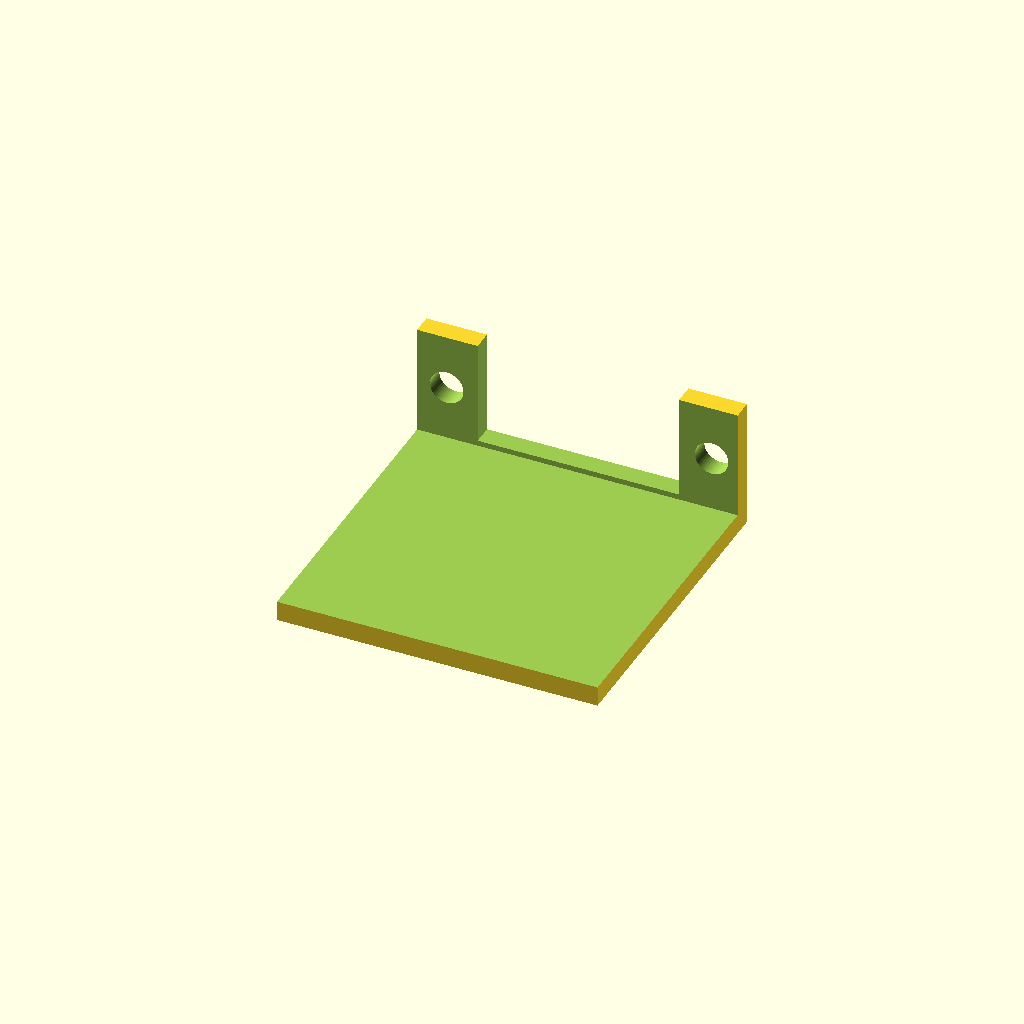
Cell 1: the model at its default parameters.
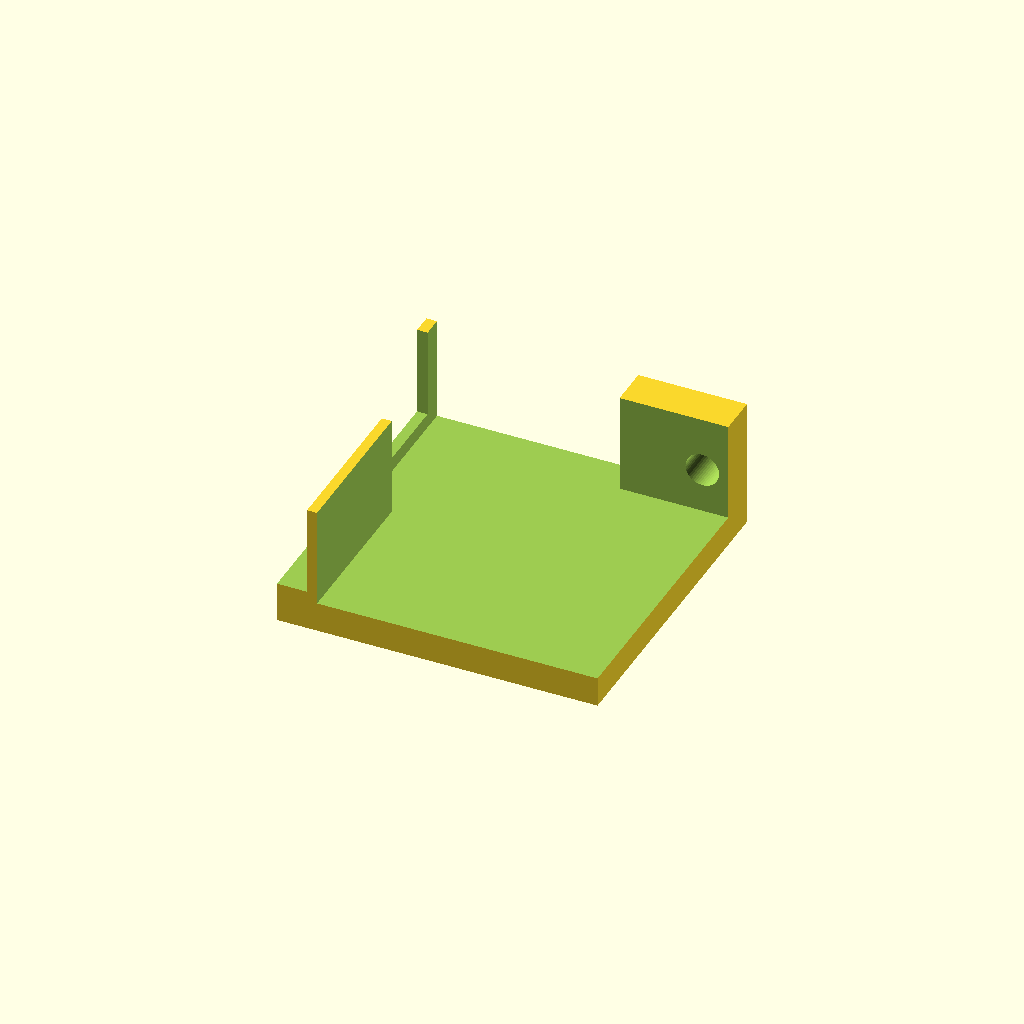
Cell 2 — wallTh set to 2, the other parameters unchanged.
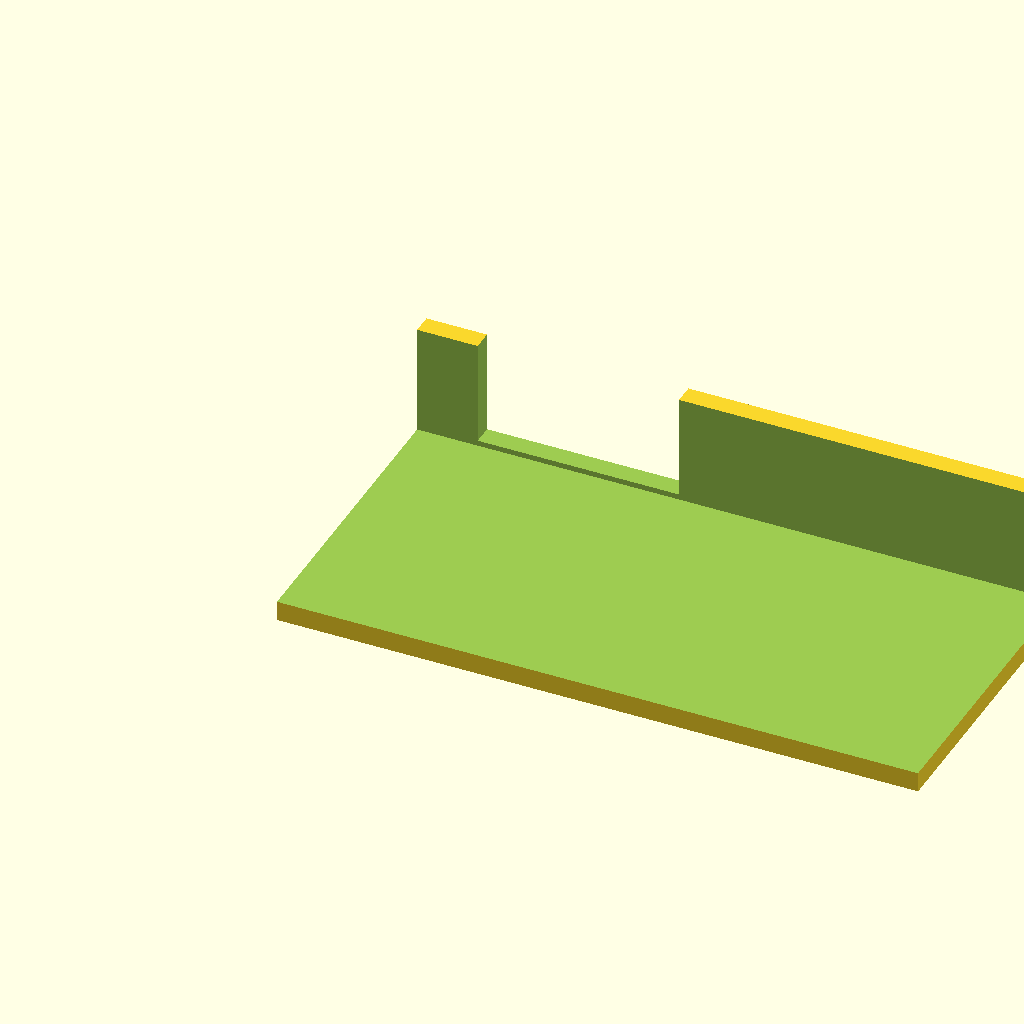
Cell 3: oLen = 64 (everything else at default).
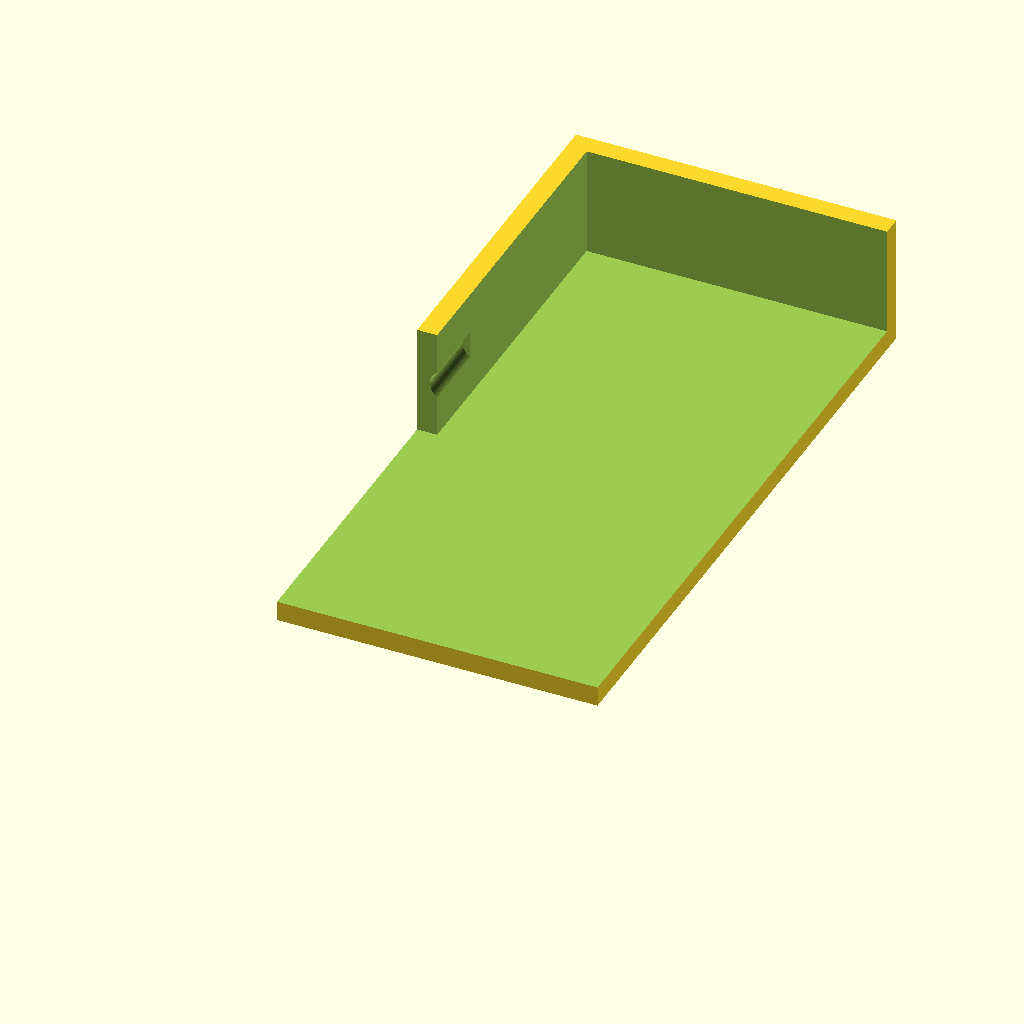
Cell 4: oWid = 64 (everything else at default).
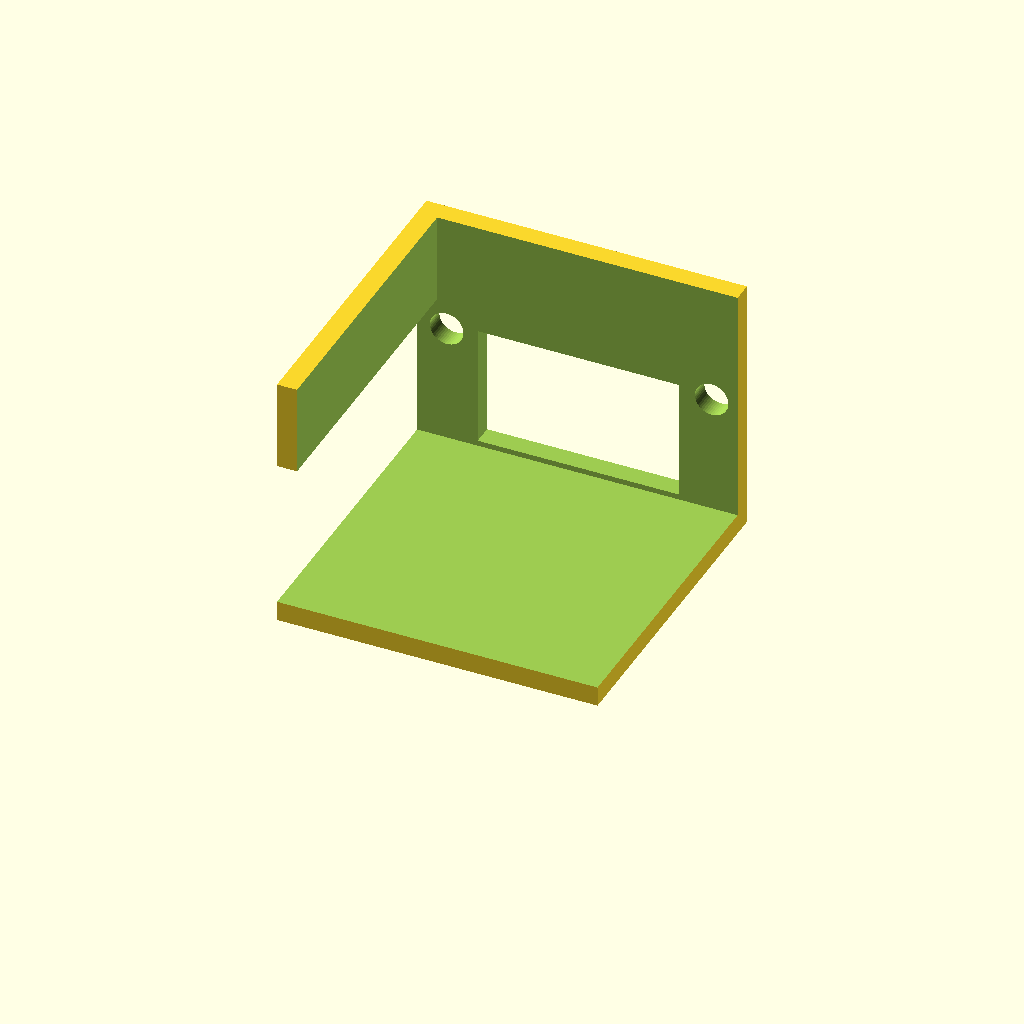
Cell 5: oHt = 26 (everything else at default).
One fixed orthographic camera (rotation 55°, 0°, 25°; colour scheme Cornfield) for every cell.
The OpenSCAD source (assets/HDMI_plug_block4.scad):
// Pi Eliminator Box 
// 2025-06-13 DMW
//==================================
include <MCAD/boxes.scad>
// include <BOLTS.scad>
//include </home/dave/.local/share/OpenSCAD/libraries/BOLTS.scad>
// Wall Thickness
wallTh = 1.0;

// Inner dimensions
iLen    = 25.0 - wallTh;
iWid    = 30.0 - wallTh;
iHt     = 30.0;

// Outer Dimensions 
oLen    = 32.0;
oWid    = 32.0;
//oHt  = 34.0 + (2 * wallTh);
oHt     = 13.0;

// Plug
pLen    = 20;
pWid    = 21.1;
pHt     = 10.1;

$fn = 50;

module boltholes()
{
    //ISO4014("M2", 5);
    //echo(get_dim(DIN125A_dims("M4"),"d1"));
    //echo(get_dim(dims,"d1"));
}

module main()
{
    // Main box
    difference()
    {
        // Outer dimensions
        cube([oLen, oWid, oHt], center = false);
        translate([2*wallTh, -(2*wallTh), wallTh+1])
        {
            // Inner region
            cube([oLen, oWid, oHt], center = false);
        }
//        translate([(pWid/2) - (6*wallTh), pLen - (2*wallTh), (pHt/2) + (2*wallTh)])
//        translate([(pWid/2) - (5*wallTh), pLen - (2*wallTh), (pHt/2) + (wallTh/2)])
        translate([((pWid/2) + 0.5) - (5*wallTh), pLen - (2*wallTh), (pHt/2)-2.5])
        {
            // Cutout for plug
            cube([pWid - 1.0, pLen, pHt+2], center = false);
        }
        translate([-1, -10, (2*wallTh)])
        {
            // Cutout for right side
            cube([4, pLen * 2, 15], center = false);
        }
        // Screw Holes
        translate([2.95, oLen, oHt/2 + 1 ])
        {
             rotate([90, 0, 0])
            {
                cylinder(h=10, d=3.35, center=true);
            }
        }
        translate([29.4, oLen, oHt/2 + 1 ])
        {
            rotate([90, 0, 0])
            {
                cylinder(h=10, d=3.35, center=true);
            }
        }
    }
}

main();
Customizer parameters (derived from the source; name, type, default, range or options):
wallTh: number, default 1
iHt: number, default 30
oLen: number, default 32
oWid: number, default 32
oHt: number, default 13
pLen: number, default 20
pWid: number, default 21.1
pHt: number, default 10.1
